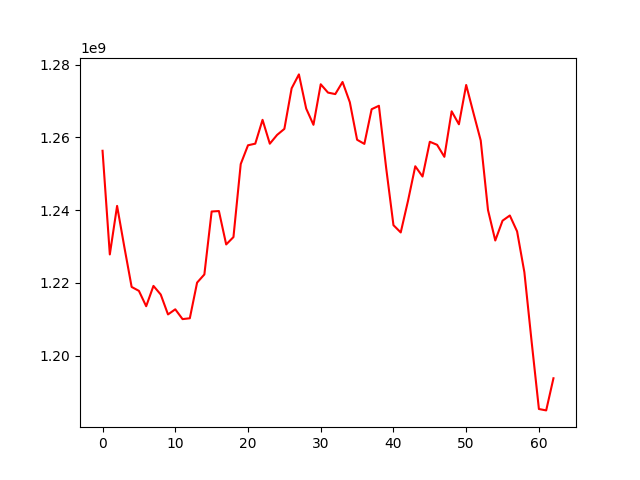

The table this chart was drawn from, first rows:
, 0
0, 1256347168
1, 1227843628
2, 1241187485
3, 1229852386
4, 1218906545
5, 1217826719
6, 1213601816
7, 1219190448
8, 1216819621
9, 1211343154
10, 1212752039
11, 1210058573
12, 1210291870
13, 1220094001
14, 1222342576
15, 1239648619
16, 1239776109
17, 1230590584
18, 1232615548
19, 1252695316
20, 1257858583
21, 1258305561
22, 1264854362
23, 1258292411
24, 1260709055
25, 1262370497
26, 1273526304
27, 1277351019
28, 1267959213
29, 1263491813
30, 1274635936
31, 1272344660
32, 1271935488
33, 1275268662
34, 1269701174
35, 1259378413
36, 1258242691
37, 1267776566
38, 1268725995
39, 1251584016
40, 1235889834
41, 1233887995
42, 1242577611
43, 1252089673
44, 1249265521
45, 1258826705
46, 1257987271
47, 1254688154
48, 1267201461
49, 1263632162
50, 1274442379
51, 1266738698
52, 1259167668
53, 1240051978
54, 1231679481
55, 1237126341
56, 1238552555
57, 1234177420
58, 1222970881
59, 1203833286
... 3 more rows
